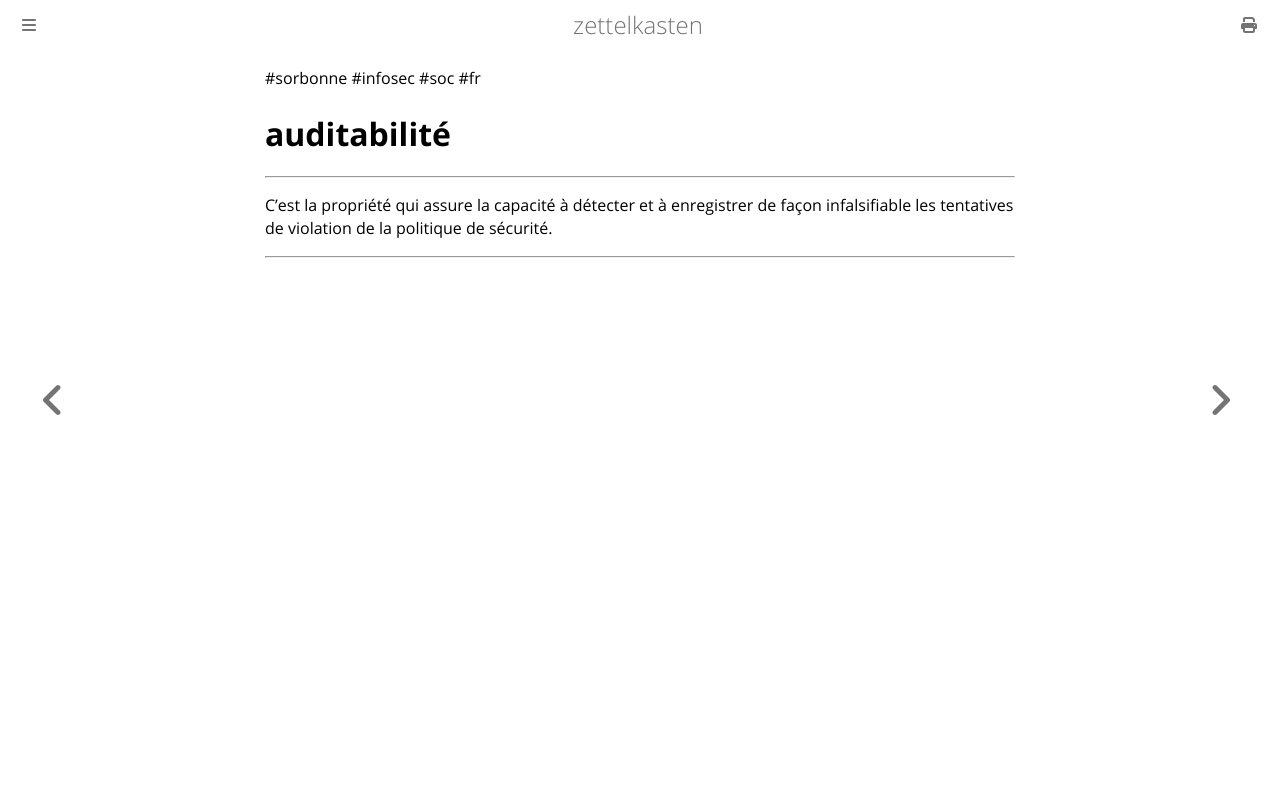

repository: aliasgwynplaine/z · page: 3b7-auditabilite.html · generator: mdbook

#sorbonne #infosec #soc #fr 
# auditabilité
---
C'est la propriété qui assure la capacité à détecter et à enregistrer de façon infalsifiable les tentatives de violation de la politique de sécurité.

---
